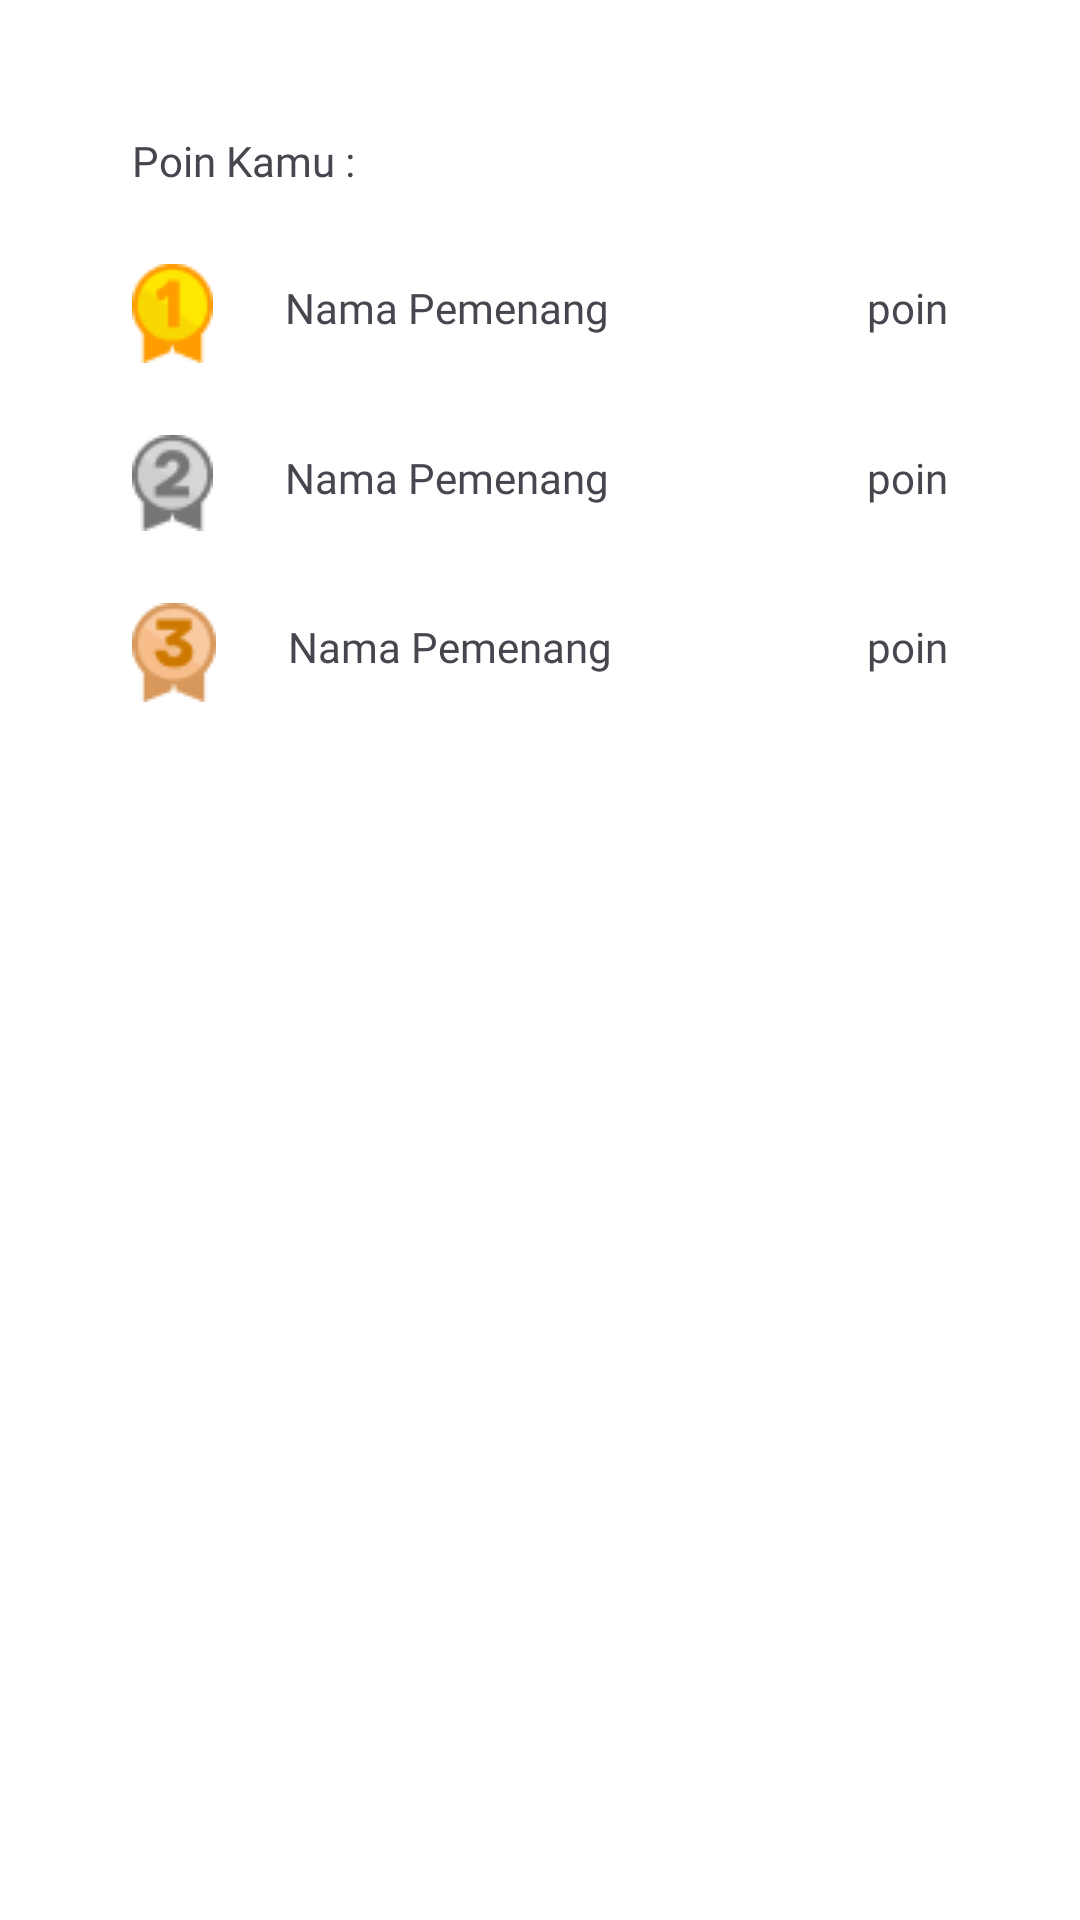

Here is an Android app screen rendered from its layout file. Give the layout XML and the strings, colors and styles it references.
<!-- AndroidManifest.xml: application theme Theme.Wastify -->
<!-- res/layout/fragment_list.xml -->
<?xml version="1.0" encoding="utf-8"?>
<androidx.constraintlayout.widget.ConstraintLayout xmlns:android="http://schemas.android.com/apk/res/android"
    xmlns:app="http://schemas.android.com/apk/res-auto"
    xmlns:tools="http://schemas.android.com/tools"
    android:layout_width="match_parent"
    android:layout_height="match_parent"
    tools:context=".ui.fragment.list.ListFragment"
    android:background="@color/white">

    <ImageView
        android:id="@+id/ivFirstPlace"
        android:layout_width="wrap_content"
        android:layout_height="wrap_content"
        android:layout_marginStart="44dp"
        android:layout_marginTop="88dp"
        android:src="@drawable/first_place"
        app:layout_constraintStart_toStartOf="parent"
        app:layout_constraintTop_toTopOf="parent" />

    <ImageView
        android:id="@+id/ivSecondPlace"
        android:layout_width="wrap_content"
        android:layout_height="wrap_content"
        android:layout_marginStart="44dp"
        android:layout_marginTop="24dp"
        android:src="@drawable/second_place"
        app:layout_constraintStart_toStartOf="parent"
        app:layout_constraintTop_toBottomOf="@+id/ivFirstPlace" />

    <TextView
        android:id="@+id/poinTextView"
        android:layout_width="wrap_content"
        android:layout_height="wrap_content"
        android:text="@string/poin_kamu"
        android:fontFamily="@font/montserratmedium"
        android:layout_marginStart="44dp"
        android:layout_marginTop="44dp"
        app:layout_constraintStart_toStartOf="parent"
        app:layout_constraintTop_toTopOf="parent" />

    <ImageView
        android:id="@+id/ivThirdPlace"
        android:layout_width="wrap_content"
        android:layout_height="wrap_content"
        android:src="@drawable/third_place"
        android:layout_marginStart="44dp"
        android:layout_marginTop="24dp"
        app:layout_constraintStart_toStartOf="parent"
        app:layout_constraintTop_toBottomOf="@+id/ivSecondPlace" />

    <TextView
        android:id="@+id/firstPlaceName"
        android:layout_width="wrap_content"
        android:layout_height="wrap_content"
        android:layout_marginBottom="4dp"
        android:layout_marginStart="24dp"
        android:text="@string/nama_pemenang"
        android:fontFamily="@font/montserratbold"
        app:layout_constraintBottom_toBottomOf="@+id/ivFirstPlace"
        app:layout_constraintStart_toEndOf="@+id/ivFirstPlace"
        app:layout_constraintTop_toTopOf="@+id/ivFirstPlace" />

    <TextView
        android:id="@+id/firstPlacePoint"
        android:layout_width="wrap_content"
        android:layout_height="wrap_content"
        android:layout_marginEnd="44dp"
        android:text="@string/poin"
        android:fontFamily="@font/montserratmedium"
        app:layout_constraintEnd_toEndOf="parent"
        app:layout_constraintTop_toTopOf="@+id/firstPlaceName" />

    <TextView
        android:id="@+id/secondPlaceName"
        android:layout_width="wrap_content"
        android:layout_height="wrap_content"
        android:fontFamily="@font/montserratbold"
        android:layout_marginBottom="4dp"
        android:layout_marginStart="24dp"
        android:text="@string/nama_pemenang"
        app:layout_constraintBottom_toBottomOf="@+id/ivSecondPlace"
        app:layout_constraintStart_toEndOf="@+id/ivSecondPlace"
        app:layout_constraintTop_toTopOf="@+id/ivSecondPlace" />

    <TextView
        android:id="@+id/secondPlacePoint"
        android:layout_width="wrap_content"
        android:layout_height="wrap_content"
        android:fontFamily="@font/montserratmedium"
        android:layout_marginEnd="44dp"
        android:text="@string/poin"
        app:layout_constraintEnd_toEndOf="parent"
        app:layout_constraintTop_toTopOf="@+id/secondPlaceName" />

    <TextView
        android:id="@+id/thirdPlaceName"
        android:layout_width="wrap_content"
        android:layout_height="wrap_content"
        android:fontFamily="@font/montserratbold"
        android:layout_marginBottom="4dp"
        android:layout_marginStart="24dp"
        android:text="@string/nama_pemenang"
        app:layout_constraintBottom_toBottomOf="@+id/ivThirdPlace"
        app:layout_constraintStart_toEndOf="@+id/ivThirdPlace"
        app:layout_constraintTop_toTopOf="@+id/ivThirdPlace" />

    <TextView
        android:id="@+id/thirdPlacePoint"
        android:layout_width="wrap_content"
        android:layout_height="wrap_content"
        android:fontFamily="@font/montserratmedium"
        android:layout_marginEnd="44dp"
        android:text="@string/poin"
        app:layout_constraintEnd_toEndOf="parent"
        app:layout_constraintTop_toTopOf="@+id/thirdPlaceName" />

    <androidx.constraintlayout.widget.Guideline
        android:id="@+id/guideline2"
        android:layout_width="wrap_content"
        android:layout_height="wrap_content"
        android:orientation="horizontal"
        app:layout_constraintGuide_begin="259dp"
        app:layout_constraintTop_toBottomOf="@id/thirdPlaceName" />

    <androidx.recyclerview.widget.RecyclerView
        android:id="@+id/rv_leaderboard"
        android:layout_width="0dp"
        android:layout_height="0dp"
        app:layout_constraintEnd_toEndOf="parent"
        app:layout_constraintStart_toStartOf="parent"
        app:layout_constraintTop_toTopOf="@+id/guideline2"
        app:layout_constraintBottom_toBottomOf="parent"/>

</androidx.constraintlayout.widget.ConstraintLayout>
<!-- resources referenced by this layout -->
<resources>
  <color name="white">#FFFFFFFF</color>
  <!-- drawable first_place: png bitmap (drawable, 1021 bytes) -->
  <!-- drawable second_place: png bitmap (drawable, 1302 bytes) -->
  <!-- drawable third_place: png bitmap (drawable, 1457 bytes) -->
  <string name="nama_pemenang">Nama Pemenang</string>
  <string name="poin">poin</string>
  <string name="poin_kamu">Poin Kamu :</string>
  <style name="Theme.Wastify" parent="Base.Theme.Wastify" />
  <style name="Base.Theme.Wastify" parent="Theme.Material3.DayNight.NoActionBar">
          
           <item name="colorPrimary">@color/darkgreen</item>
           <item name="colorPrimaryVariant">@color/darkgreen</item>
           <item name="colorOnPrimary">@color/green</item>
      </style>
  <color name="darkgreen">#416D19</color>
  <color name="green">#9BCF53</color>
</resources>
